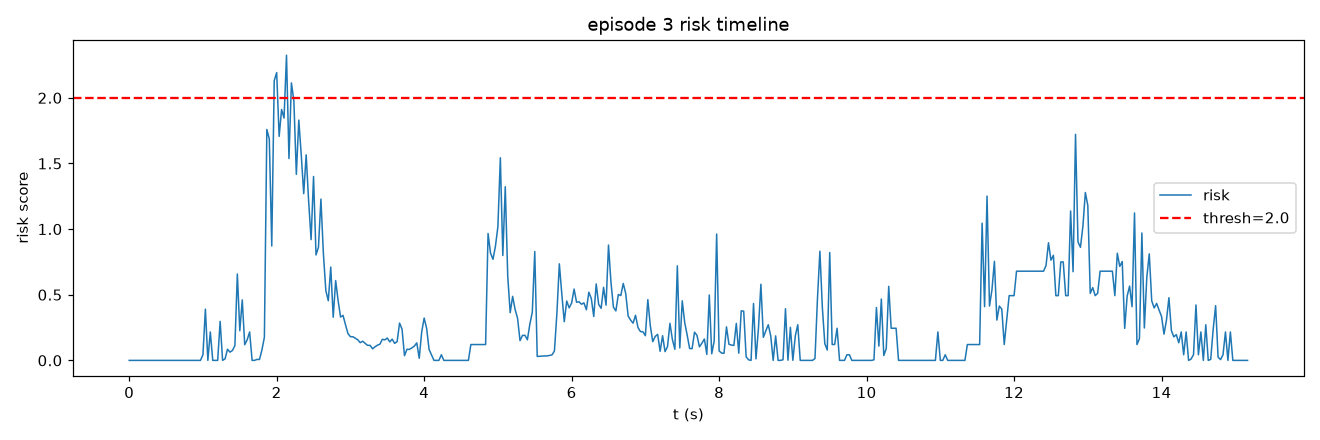

The file beside this chart, header and first rows:
frame, t, risk, speed, accel, track_err, limit, gripper_osc
0, 0.0, 0.0, 0.0, 0.0, 0.6709, 0.0, 0.0
1, 0.03333, 0.0, 0.0, 0.0, 0.6709, 0.0, 0.0
2, 0.06667, 0.0, 0.0, 0.0, 0.6709, 0.0, 0.0
3, 0.1, 0.0, 0.0, 0.0, 0.6709, 0.0, 0.0
4, 0.1333, 0.0, 0.0, 0.0, 0.6709, 0.0, 0.0
5, 0.1667, 0.0, 0.0, 0.0, 0.6709, 0.0, 0.0
6, 0.2, 0.0, 0.0, 0.0, 0.6709, 0.0, 0.0
7, 0.2333, 0.0, 0.0, 0.0, 0.6709, 0.0, 0.0
8, 0.2667, 0.0, 0.0, 0.0, 0.6709, 0.0, 0.0
9, 0.3, 0.0, 0.0, 0.0, 0.6709, 0.0, 0.0
10, 0.3333, 0.0, 0.0, 0.0, 0.6709, 0.0, 0.0
11, 0.3667, 0.0, 0.0, 0.0, 0.6293, 0.0, 0.0
12, 0.4, 0.0, 0.0, 0.0, 0.6106, 0.0, 0.0
13, 0.4333, 0.0, 0.0, 0.0, 0.6293, 0.0, 0.0
14, 0.4667, 0.0, 0.0, 0.0, 0.6593, 0.0, 0.0
15, 0.5, 0.0, 0.0, 0.0, 0.6593, 0.0, 0.0
16, 0.5333, 0.0, 0.0, 0.0, 0.6432, 0.0, 0.0
17, 0.5667, 0.0, 0.0, 0.0, 0.5932, 0.0, 0.0
18, 0.6, 0.0, 0.0, 0.0, 0.5932, 0.0, 0.0
19, 0.6333, 0.0, 0.0, 0.0, 0.6061, 0.0, 0.0
20, 0.6667, 0.0, 0.0, 0.0, 0.6372, 0.0, 0.0
21, 0.7, 0.0, 0.0, 0.0, 0.6896, 0.0, 0.0
22, 0.7333, 0.0, 0.0, 0.0, 0.7014, 0.0, 0.0
23, 0.7667, 0.0, 0.0, 0.0, 0.679, 0.0, 0.0
24, 0.8, 0.0, 0.0, 0.0, 0.7284, 0.0, 0.0
25, 0.8333, 0.0, 0.0, 0.0, 0.7284, 0.0, 0.0
26, 0.8667, 0.0, 0.0, 0.0, 0.7284, 0.0, 0.0
27, 0.9, 0.0, 0.0, 0.0, 0.8278, 0.0, 0.0
28, 0.9333, 0.0, 0.0, 0.0, 1.233, 0.0, 0.0
29, 0.9667, 0.0, 0.0, 0.0, 1.887, 0.0, 0.0
30, 1.0, 0.04275, 5.275, 5.275, 2.195, 0.0, 0.0
31, 1.033, 0.3903, 15.82, 10.55, 2.12, 0.0, 0.0
32, 1.067, 0.0, 13.19, 2.637, 2.249, 0.0, 0.0
33, 1.1, 0.2165, 5.275, 7.912, 2.54, 0.0, 0.0
34, 1.133, 0.0, 5.897, 2.637, 2.793, 0.0, 0.0
35, 1.167, 0.0, 3.73, 2.637, 3.191, 0.0, 0.0
36, 1.2, 0.0, 4.568, 2.637, 3.567, 0.0, 0.0
37, 1.233, 0.2972, 10.87, 9.136, 3.904, 0.0, 0.0
38, 1.267, 0.0, 13.19, 3.73, 4.254, 0.0, 0.0
39, 1.3, 0.01181, 15.82, 2.637, 4.502, 0.0, 0.0
40, 1.333, 0.08498, 21.1, 5.275, 4.574, 0.0, 0.0
41, 1.367, 0.06293, 23.74, 2.638, 4.599, 0.0, 0.0
42, 1.4, 0.07529, 21.1, 2.638, 4.991, 0.0, 0.0
43, 1.433, 0.1125, 21.26, 2.637, 5.445, 0.0, 0.0
44, 1.467, 0.658, 29.49, 11.79, 5.633, 0.0, 0.0
45, 1.5, 0.2258, 32.19, 5.275, 5.358, 0.0, 0.0
46, 1.533, 0.4607, 33.36, 9.509, 4.697, 0.0, 0.0
47, 1.567, 0.1193, 28.41, 5.275, 4.106, 0.0, 0.0
48, 1.6, 0.1569, 22.69, 6.46, 3.794, 0.0, 0.0
49, 1.633, 0.2165, 16.04, 7.912, 3.863, 0.0, 0.0
50, 1.667, 0.0, 13.19, 3.73, 4.037, 0.0, 0.0
51, 1.7, 0.0, 15.82, 2.637, 4.212, 0.0, 0.0
52, 1.733, 0.007414, 18.65, 3.73, 4.295, 0.0, 0.0
53, 1.767, 0.006875, 18.46, 2.637, 4.363, 0.0, 0.0
54, 1.8, 0.07954, 21.1, 2.637, 5.044, 0.0, 0.0
55, 1.833, 0.1758, 18.46, 2.637, 6.494, 0.0, 0.0
56, 1.867, 1.759, 35.48, 25.02, 7.991, 0.0, 0.0
57, 1.9, 1.687, 54.37, 20.09, 9.495, 0.0, 0.0
58, 1.933, 0.8714, 58.56, 5.275, 11.15, 0.0, 0.0
59, 1.967, 2.13, 79.12, 20.6, 12.45, 0.0, 0.0
... 396 more rows
